Run: headless pygame with SDL's dummy video driver; simulated clock (each Clock.tick advances the game by its frame time, no real sleeping); random seed 0; keys injected as events and as key.get_pressed() state; no mouse input.
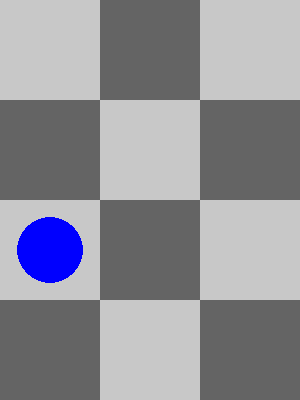
Frame 1 of 1 · flips 1–60 · no input (game ended)

The pygame program that drew these frames:

import pygame

def pobrador_caballo():
    pygame.init()
    ancho, alto = 3, 4
    tam_celda = 100
    pantalla = pygame.display.set_mode((ancho * tam_celda, alto * tam_celda))
    pygame.display.set_caption("Simulación del Caballo")
    reloj = pygame.time.Clock()

    tablero = [[0 for _ in range(ancho)] for _ in range(alto)]
    movimientos_caballo = [
        (2, 1), (1, 2), (-1, 2), (-2, 1),
        (-2, -1), (-1, -2), (1, -2), (2, -1)
    ]
    x, y = 0, 0  # Posición inicial del caballo
    tablero[y][x] = 1

    print("Simulación del movimiento del caballo en un tablero 3x4:")
    corriendo = True
    while corriendo:
        for evento in pygame.event.get():
            if evento.type == pygame.QUIT:
                corriendo = False

        pantalla.fill((255, 255, 255))  # Fondo blanco

        # Dibujar el tablero
        for fila in range(alto):
            for columna in range(ancho):
                color = (200, 200, 200) if (fila + columna) % 2 == 0 else (100, 100, 100)
                pygame.draw.rect(pantalla, color, (columna * tam_celda, fila * tam_celda, tam_celda, tam_celda))

        # Dibujar el caballo
        pygame.draw.circle(pantalla, (0, 0, 255), (x * tam_celda + tam_celda // 2, y * tam_celda + tam_celda // 2), tam_celda // 3)

        # Calcular movimientos válidos
        posibles_movimientos = []
        for dx, dy in movimientos_caballo:
            nx, ny = x + dx, y + dy
            if 0 <= nx < ancho and 0 <= ny < alto and tablero[ny][nx] == 0:
                # Evitar las esquinas inferiores
                if not ((nx == 0 and ny == alto - 1) or (nx == ancho - 1 and ny == alto - 1)):
                    posibles_movimientos.append((nx, ny))

        # Actualizar posición del caballo
        if posibles_movimientos:
            x, y = posibles_movimientos[0]  # Selecciona el primer movimiento válido
            tablero[y][x] += 1
        else:
            print("No hay más movimientos posibles.")
            corriendo = False

        pygame.display.flip()
        reloj.tick(1)  # Un movimiento por segundo

    print("Tablero final:")
    for fila in tablero:
        print(fila)

    pygame.quit()

pobrador_caballo()
